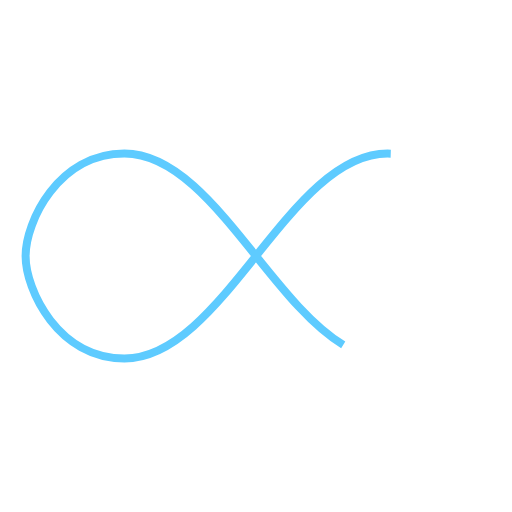
t = 0.00 s
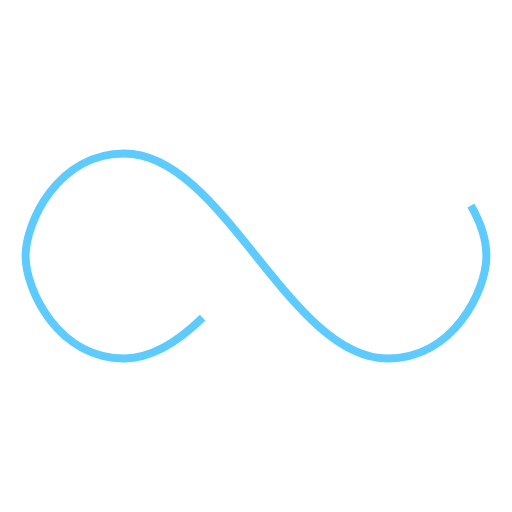
t = 0.38 s
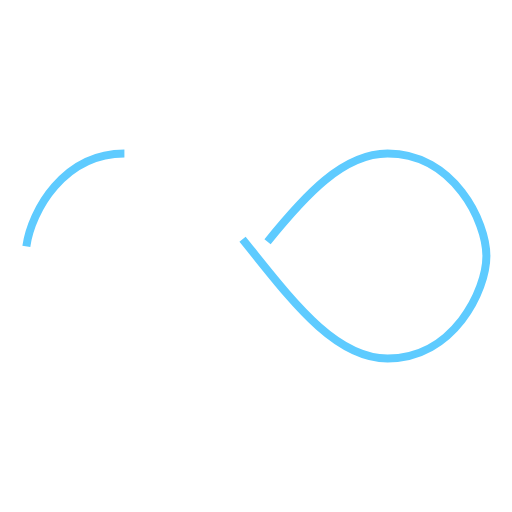
t = 0.75 s
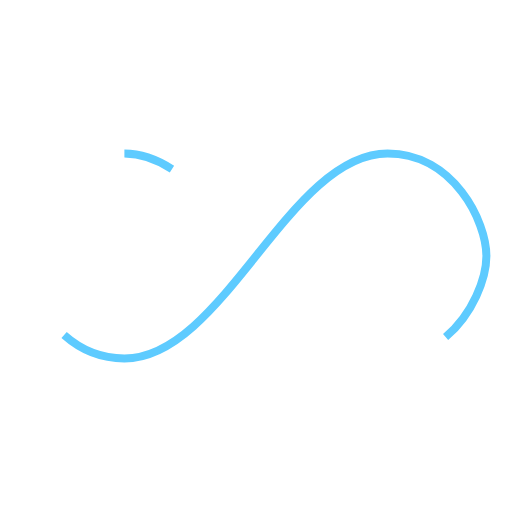
t = 1.13 s

The animated SVG that drew these frames (rendered in a browser with its animation timeline set to each time). Animation: 1 SMIL element (animate=1); one cycle of 1.50 s, repeats indefinitely.

<svg xmlns="http://www.w3.org/2000/svg" width="128" height="128" preserveAspectRatio="xMidYMid" style="margin:auto;display:block" viewBox="0 0 128 128"><path fill="none" stroke="#5ecbff" stroke-dasharray="164.93 89.11" stroke-width="2" d="M31.1 38.4C14.59 38.4 6.4 55.42 6.4 64s8.19 25.6 24.7 25.6c24.71 0 41.09-51.2 65.8-51.2 16.51 0 24.7 17.02 24.7 25.6s-8.19 25.6-24.7 25.6c-24.71 0-41.09-51.2-65.8-51.2"><animate attributeName="stroke-dashoffset" begin="0s" calcMode="linear" dur="1.5" keyTimes="0;1" repeatCount="indefinite" values="0;256.59"/></path></svg>